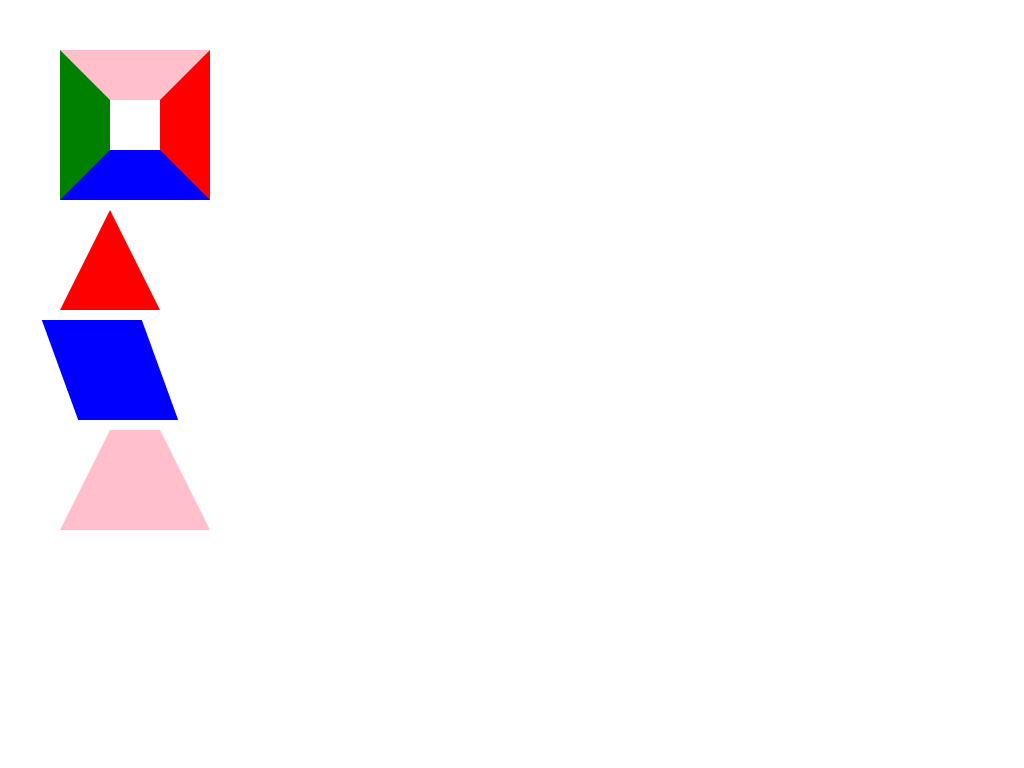

Give the HTML and CSS whose rendering is this image.

<!DOCTYPE html>
<html lang="en">
<head>
	<meta charset="UTF-8">
	<title>CSS构造各种几何形状</title>
	<style type="text/css">
		body{
			margin:50px;
		}
		div{
			margin:10px;
		}
		/**
		 * 边框区域划分
		 */
		.origin{
			width:50px;
			height:50px;
			border-left: 50px solid green; 
			border-right: 50px solid red; 
			border-bottom: 50px solid blue; 
			border-top: 50px solid pink; 
		}
		/* 上三角 */
		.angle-up{
			width: 0; 
			height: 0; 
			border-left: 50px solid transparent; 
			border-right: 50px solid transparent; 
			border-bottom: 100px solid red; 
		}
		/* 平行四边形 */
		.parallelogram{
			width:100px;
			height:100px;
			background:blue;
			transform: skew(20deg);
		}
		/* 梯形 */
		.trapezoid{
			width:0;
			height:0;
			width:50px;
			border-left: 50px solid transparent; 
			border-right: 50px solid transparent; 
			border-bottom: 100px solid pink; 
		}
	</style>
</head>
<body>
	<div class="origin"></div>	
	<div class="angle-up"></div>
	<div class="parallelogram"></div>
	<div class="trapezoid"></div>
</body>
</html>
